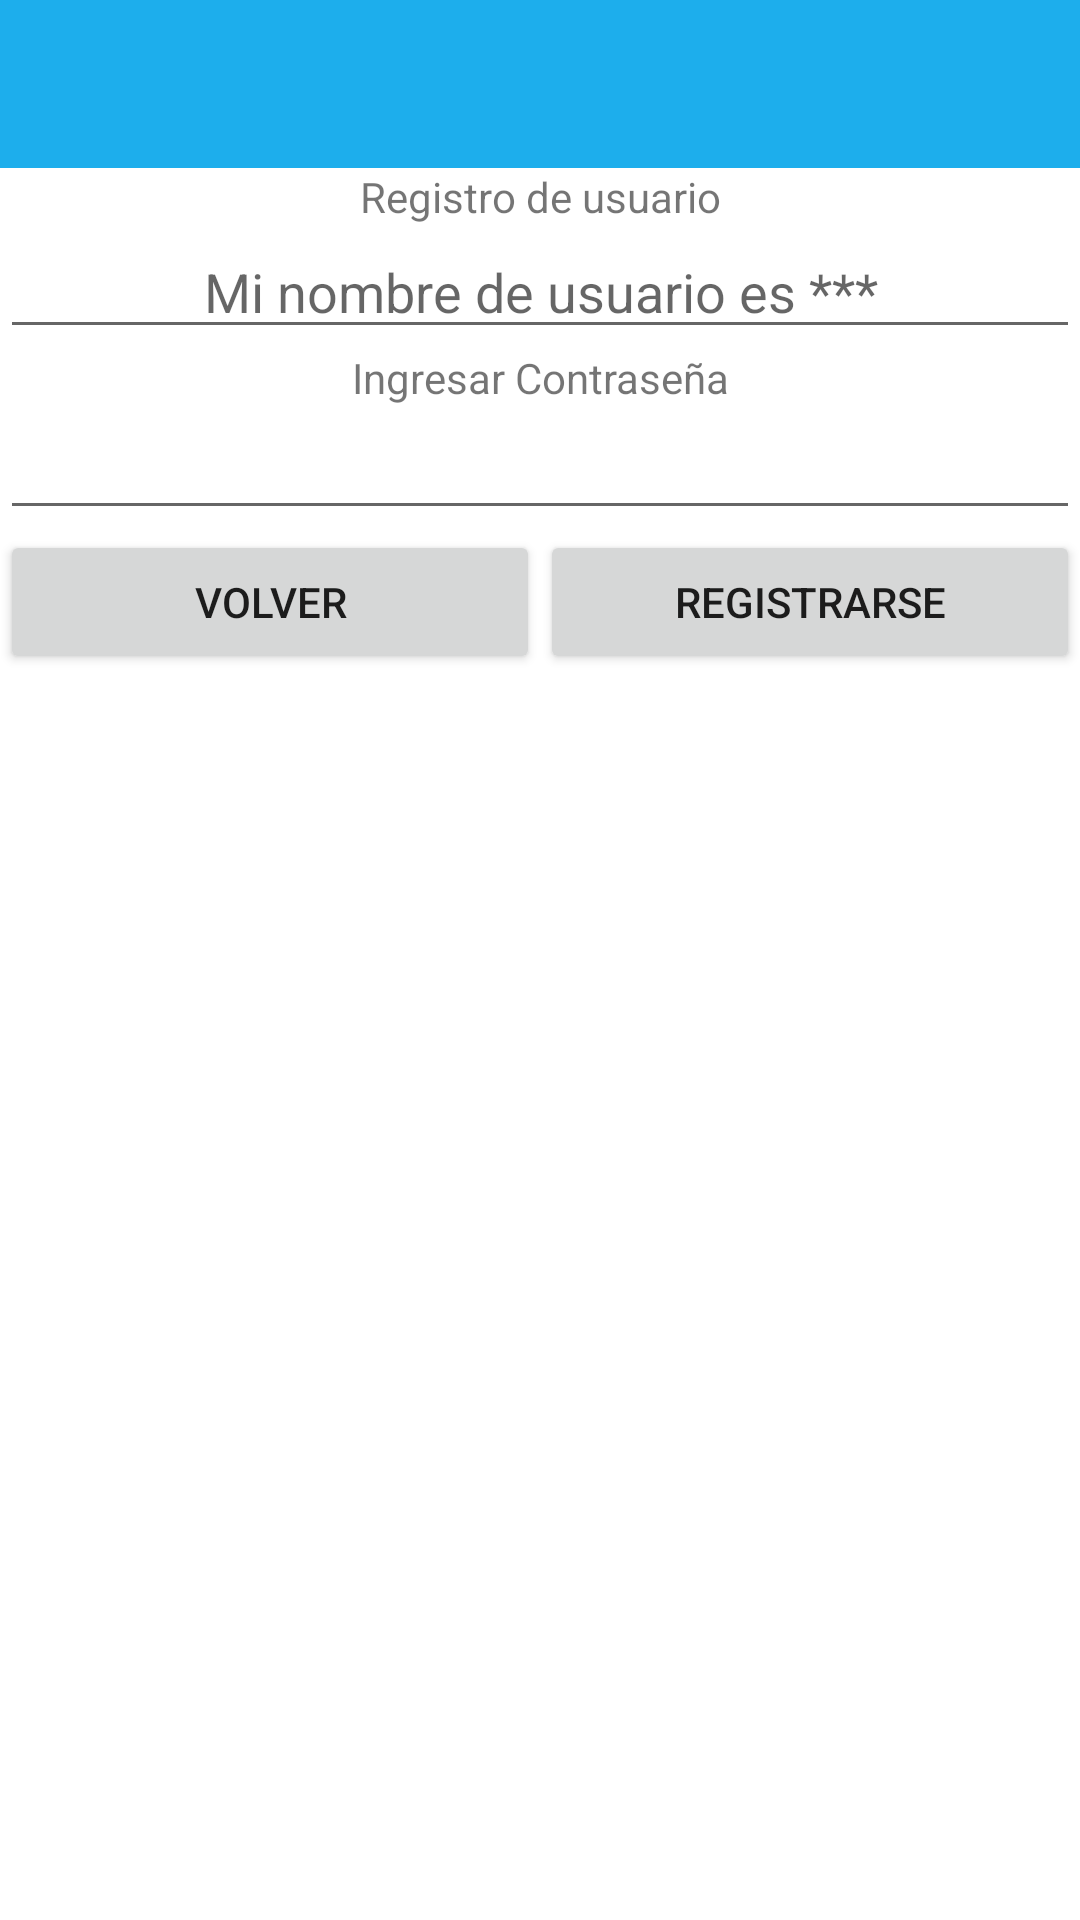

Produce the Android XML layout that renders to this screen, including the resource entries it uses.
<!-- AndroidManifest.xml: application theme Theme.TP_Grupo_07_2022_app_ghibli -->
<!-- res/layout/activity_register.xml -->
<?xml version="1.0" encoding="utf-8"?>
<LinearLayout xmlns:android="http://schemas.android.com/apk/res/android"
    xmlns:app="http://schemas.android.com/apk/res-auto"
    xmlns:tools="http://schemas.android.com/tools"
    android:layout_width="match_parent"
    android:layout_height="match_parent"
    android:orientation="vertical"
    tools:context=".MainActivity">

    <include
        android:id="@+id/menu_toolbar"
        layout="@layout/toolbar_principal"
        />

    <TextView
        android:layout_width="match_parent"
        android:layout_height="wrap_content"
        android:text="Registro de usuario"
        android:gravity="center"
        />

    <EditText
        android:id="@+id/etUsuarioRegistro"
        android:layout_width="match_parent"
        android:layout_height="wrap_content"
        android:hint="Mi nombre de usuario es ***"
        android:gravity="center"
        />

    <TextView
        android:layout_width="match_parent"
        android:layout_height="wrap_content"
        android:text="Ingresar Contraseña"
        android:gravity="center"
        />

    <EditText
        android:id="@+id/etPasswordRegistro"
        android:layout_width="match_parent"
        android:layout_height="wrap_content"
        android:inputType="textPassword"
        android:gravity="center"
        />

    <LinearLayout
        android:layout_width="match_parent"
        android:layout_height="wrap_content"
        android:weightSum ="1" >

        <Button
            android:id="@+id/btnVolver"
            android:layout_width="match_parent"
            android:layout_height="wrap_content"
            android:text="Volver"
            android:layout_weight ="0.5"
            />

        <Button
            android:id="@+id/btnRegistrarNuevoUsuario"
            android:layout_width="match_parent"
            android:layout_height="wrap_content"
            android:text="Registrarse"
            android:layout_weight ="0.5"
            />

    </LinearLayout>

</LinearLayout>
<!-- res/layout/toolbar_principal.xml (included above) -->
<?xml version="1.0" encoding="utf-8"?>
<androidx.appcompat.widget.Toolbar xmlns:android="http://schemas.android.com/apk/res/android"
    xmlns:app="http://schemas.android.com/apk/res-auto"
    android:id="@+id/toolbar"
    android:layout_width="match_parent"
    android:layout_height="?attr/actionBarSize"
    android:background="@color/studio_ghibli_logo"
    app:popupTheme="@style/ThemeOverlay.AppCompat.Dark">


</androidx.appcompat.widget.Toolbar>
<!-- resources referenced by this layout -->
<resources>
  <color name="studio_ghibli_logo">#1DAEEC</color>
  <style name="Theme.TP_Grupo_07_2022_app_ghibli" parent="Theme.MaterialComponents.DayNight.NoActionBar">
          
          <item name="colorPrimary">@color/purple_500</item>
          <item name="colorPrimaryVariant">@color/purple_700</item>
          <item name="colorOnPrimary">@color/white</item>
          
          <item name="colorSecondary">@color/teal_200</item>
          <item name="colorSecondaryVariant">@color/teal_700</item>
          <item name="colorOnSecondary">@color/black</item>
          
          <item name="android:statusBarColor" tools:targetApi="l">?attr/colorPrimaryVariant</item>
          
      </style>
  <color name="purple_500">#FF6200EE</color>
  <color name="purple_700">#FF3700B3</color>
  <color name="white">#FFFFFFFF</color>
  <color name="teal_200">#FF03DAC5</color>
  <color name="teal_700">#FF018786</color>
  <color name="black">#FF000000</color>
</resources>
